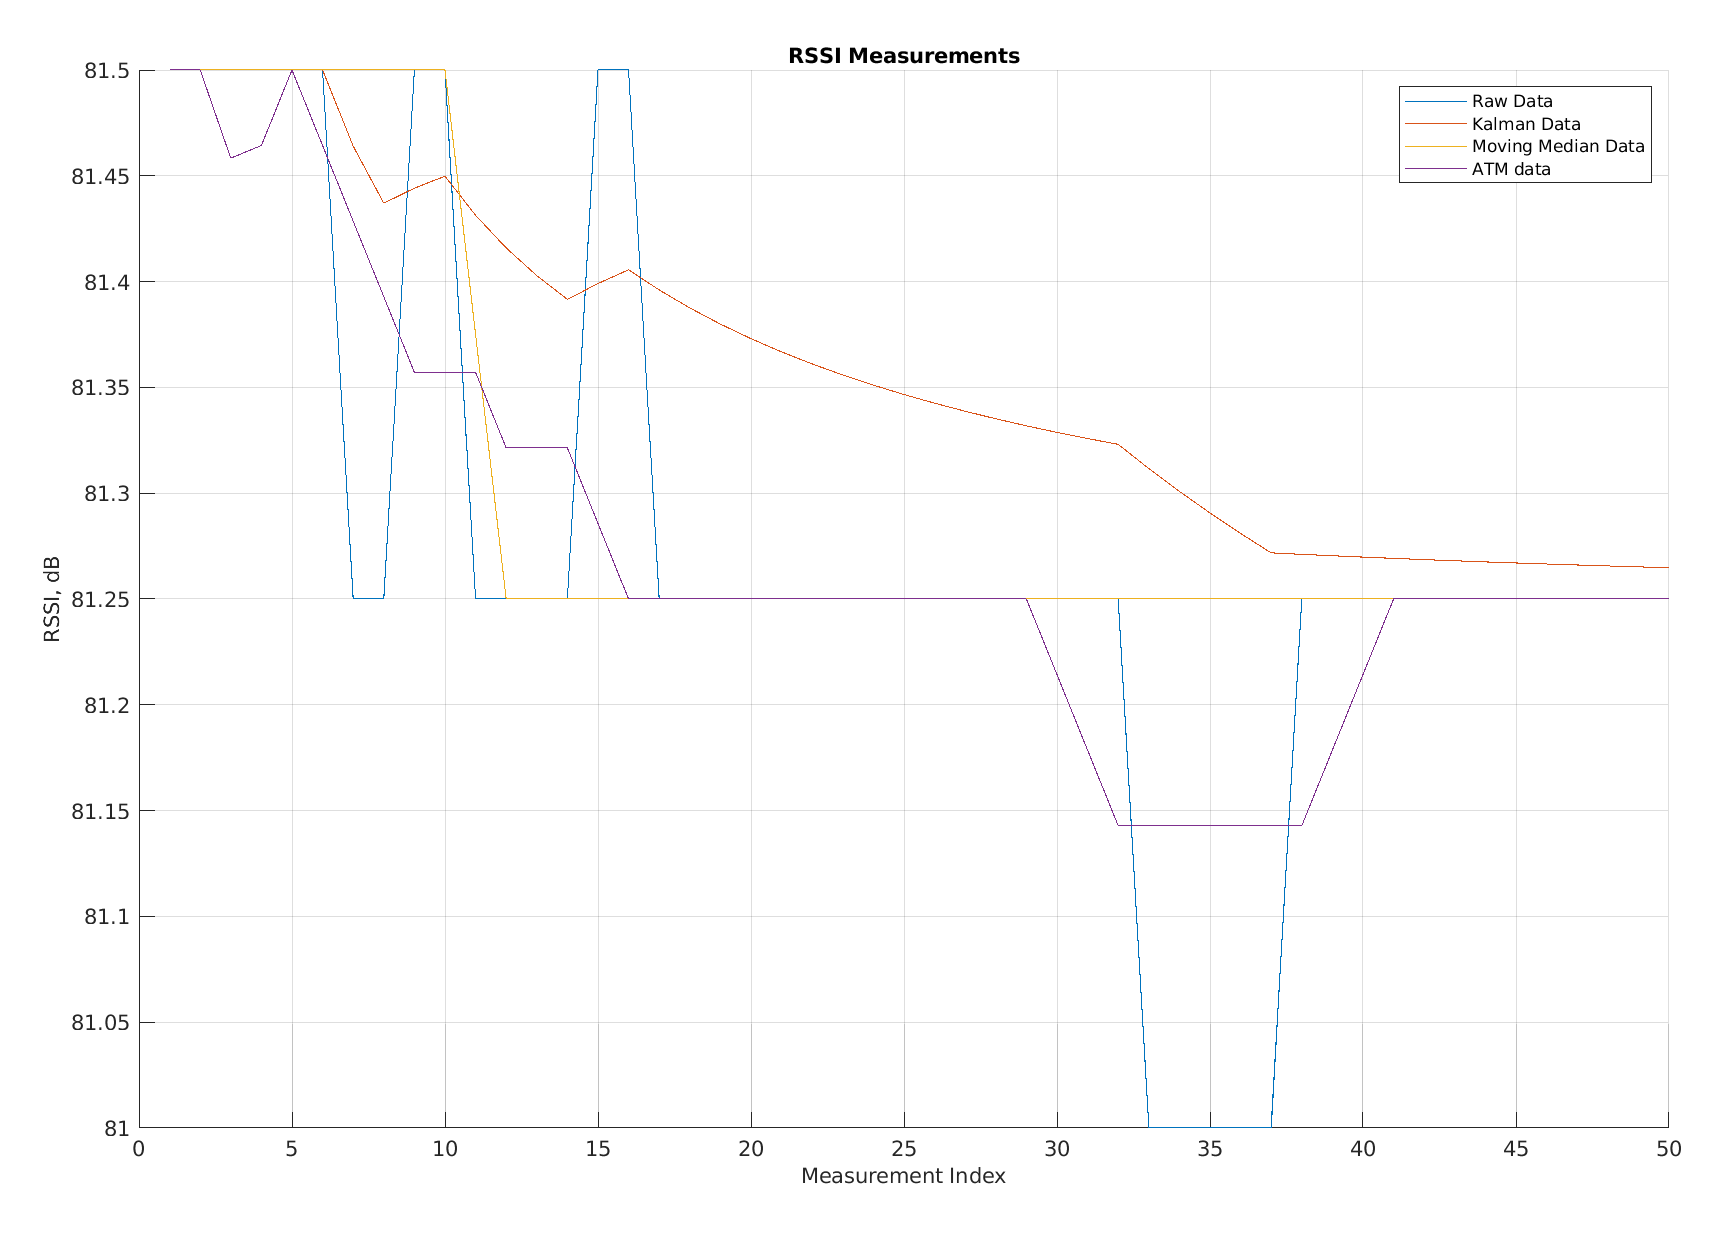

The table this chart was drawn from, first rows:
Raw Data, Kalman Data, Moving Average Data, app.FilteredATM
81.5, 81.5, 81.5, 81.5
81.5, 81.5, 81.5, 81.5
81.5, 81.5, 81.5, 81.46
81.5, 81.5, 81.5, 81.46
81.5, 81.5, 81.5, 81.5
81.5, 81.5, 81.5, 81.46
81.25, 81.46, 81.5, 81.43
81.25, 81.44, 81.5, 81.39
81.5, 81.44, 81.5, 81.36
81.5, 81.45, 81.5, 81.36
81.25, 81.43, 81.38, 81.36
81.25, 81.42, 81.25, 81.32
81.25, 81.4, 81.25, 81.32
81.25, 81.39, 81.25, 81.32
81.5, 81.4, 81.25, 81.29
81.5, 81.41, 81.25, 81.25
81.25, 81.4, 81.25, 81.25
81.25, 81.39, 81.25, 81.25
81.25, 81.38, 81.25, 81.25
81.25, 81.37, 81.25, 81.25
81.25, 81.37, 81.25, 81.25
81.25, 81.36, 81.25, 81.25
81.25, 81.36, 81.25, 81.25
81.25, 81.35, 81.25, 81.25
81.25, 81.35, 81.25, 81.25
81.25, 81.34, 81.25, 81.25
81.25, 81.34, 81.25, 81.25
81.25, 81.34, 81.25, 81.25
81.25, 81.33, 81.25, 81.25
81.25, 81.33, 81.25, 81.21
81.25, 81.33, 81.25, 81.18
81.25, 81.32, 81.25, 81.14
81, 81.31, 81.25, 81.14
81, 81.3, 81.25, 81.14
81, 81.29, 81.25, 81.14
81, 81.28, 81.25, 81.14
81, 81.27, 81.25, 81.14
81.25, 81.27, 81.25, 81.14
81.25, 81.27, 81.25, 81.18
81.25, 81.27, 81.25, 81.21
81.25, 81.27, 81.25, 81.25
81.25, 81.27, 81.25, 81.25
81.25, 81.27, 81.25, 81.25
81.25, 81.27, 81.25, 81.25
81.25, 81.27, 81.25, 81.25
81.25, 81.27, 81.25, 81.25
81.25, 81.27, 81.25, 81.25
81.25, 81.27, 81.25, 81.25
81.25, 81.27, 81.25, 81.25
81.25, 81.26, 81.25, 81.25
